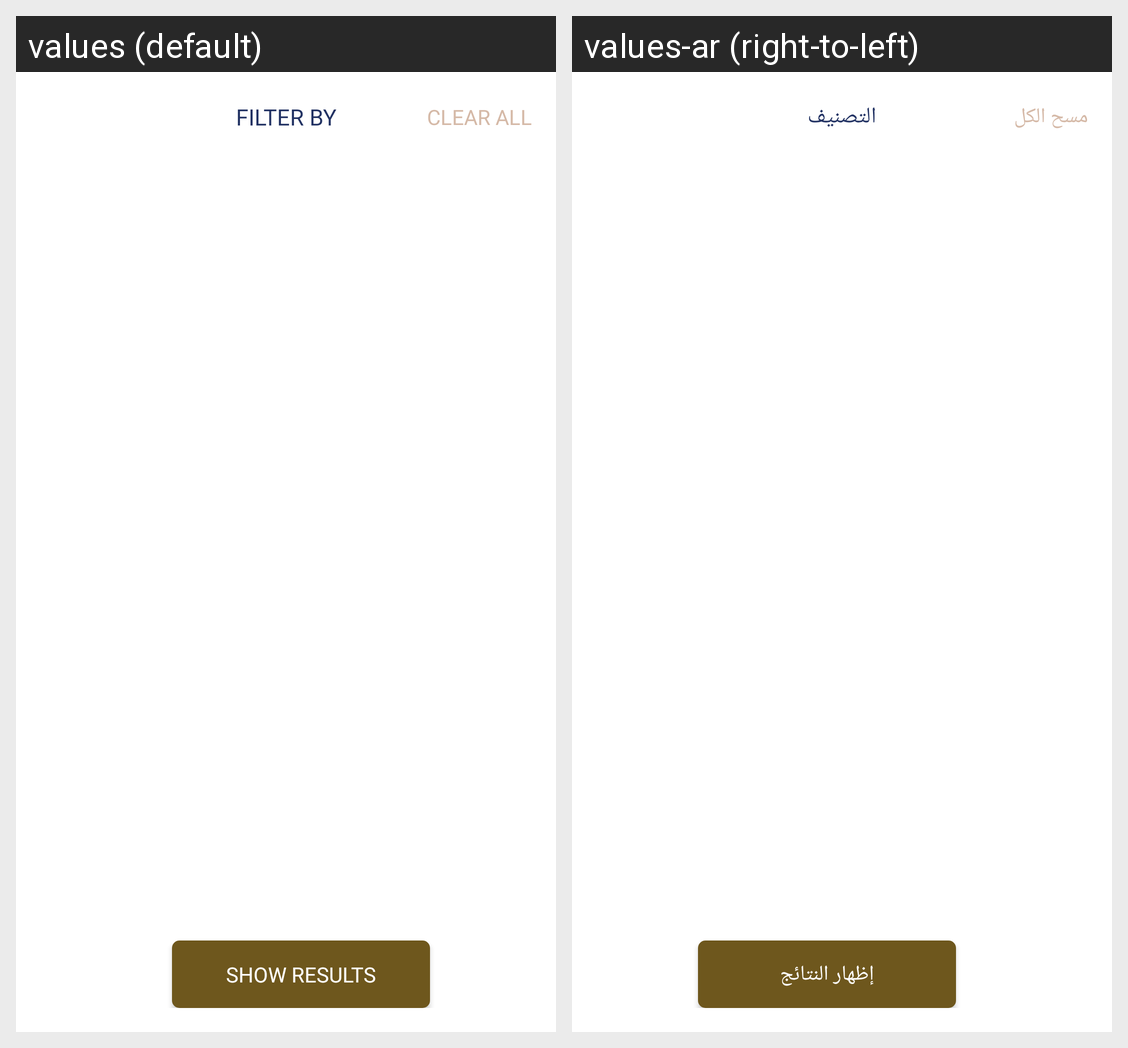

The same Android screen rendered under two of its app's locales, left to right. List the strings drawn on it with the default value and each locale's translation.
Android screen res/layout/dialog_filter_by.xml rendered under 2 locales, left to right: values (default), values-ar (right-to-left). Device: Nexus 5 (rendered at 1080×1920; each locale shown at half size, 540×960, under a caption strip naming it); theme Theme.HamaVendor.
Strings drawn on this screen, with the default value and each locale's value (text and hints the layout hard-codes, and strings that could not be matched under every locale, appear in the picture but are not listed):

FILTER_BY8
  values: FILTER BY
  values-ar: التصنيف

FILTER_BY9
  values: CLEAR ALL
  values-ar: مسح الكل

FILTER_BY7
  values: SHOW RESULTS
  values-ar: إظهار النتائج
